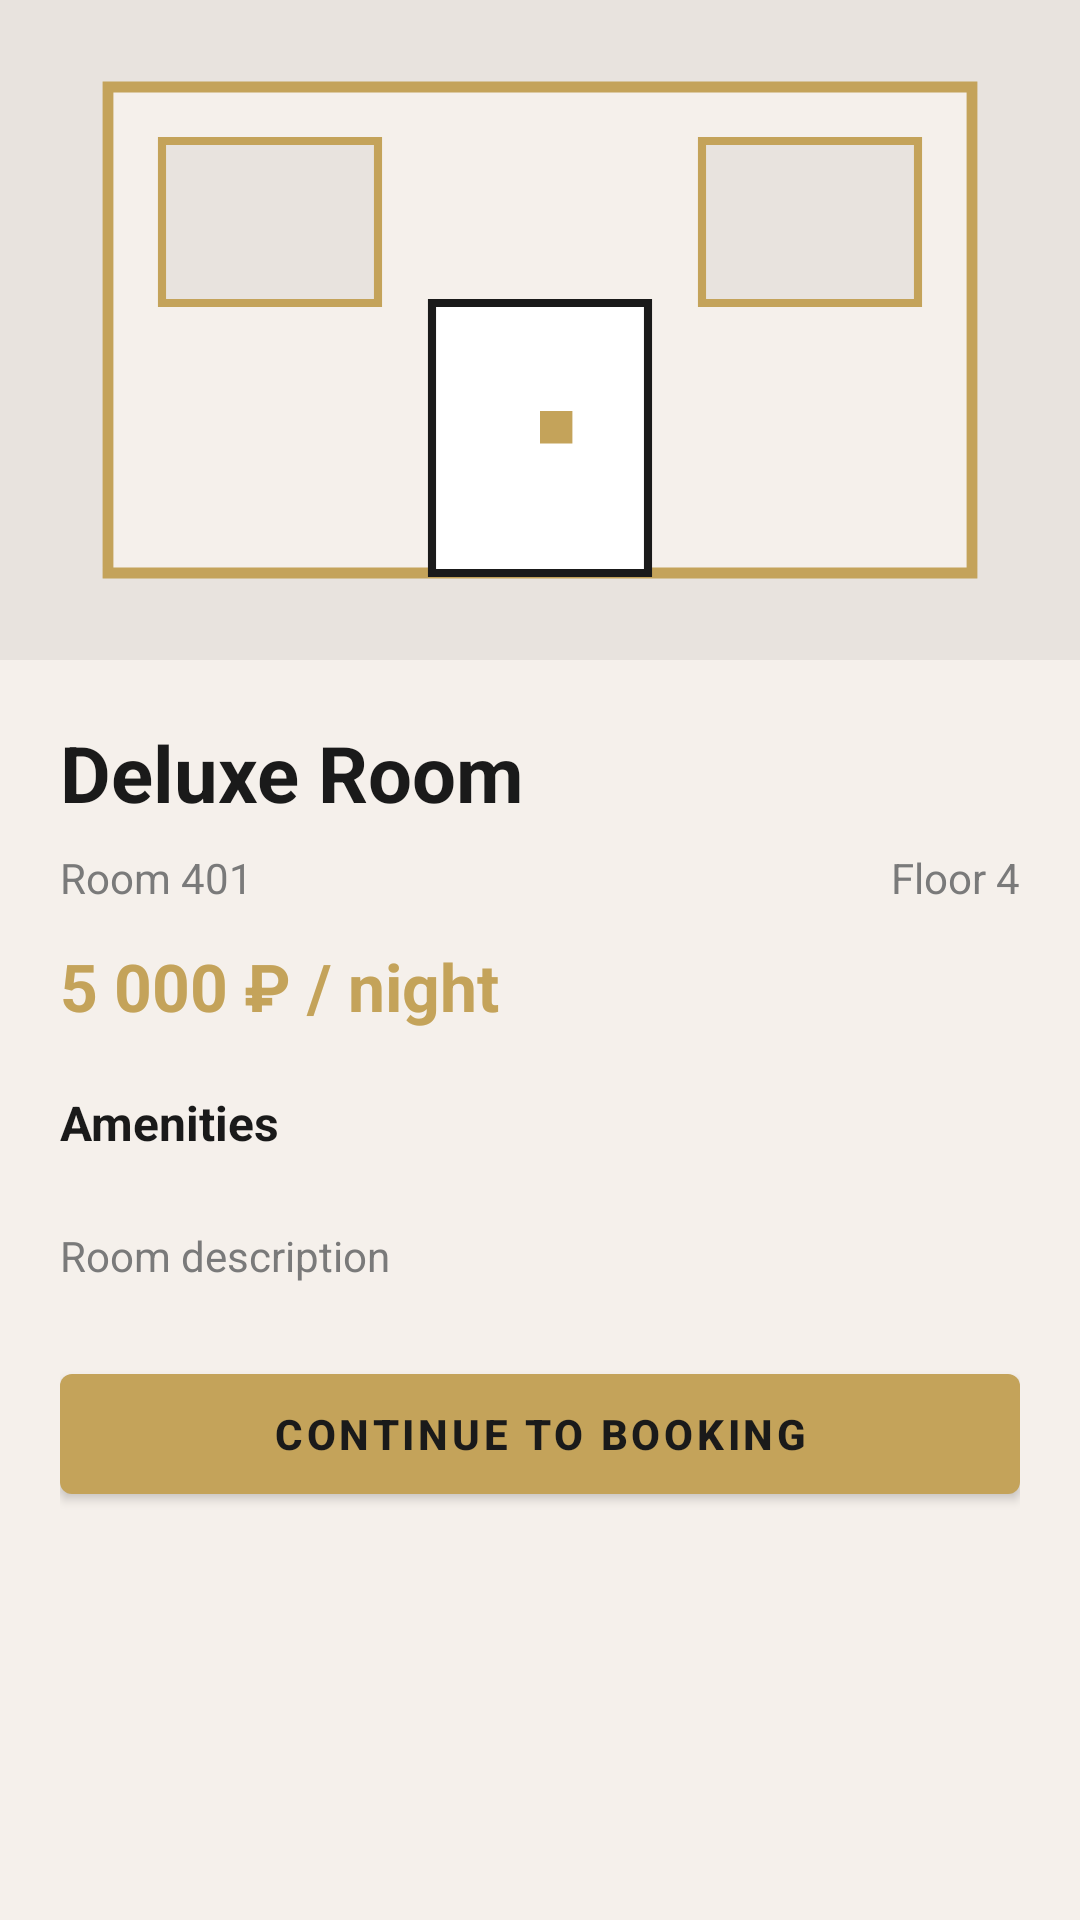

Android layout source for this screen:
<!-- AndroidManifest.xml: application theme Theme.KotlinHotel -->
<!-- res/layout/fragment_room_detail.xml -->
<?xml version="1.0" encoding="utf-8"?>
<ScrollView xmlns:android="http://schemas.android.com/apk/res/android"
    xmlns:app="http://schemas.android.com/apk/res-auto"
    android:layout_width="match_parent"
    android:layout_height="match_parent"
    android:background="@color/colorBackground">

    <LinearLayout
        android:layout_width="match_parent"
        android:layout_height="wrap_content"
        android:orientation="vertical">

        <ImageView
            android:id="@+id/ivRoomHero"
            android:layout_width="match_parent"
            android:layout_height="220dp"
            android:background="@color/colorDivider"
            android:scaleType="centerCrop"
            android:src="@drawable/ic_room_placeholder" />

        <LinearLayout
            android:layout_width="match_parent"
            android:layout_height="wrap_content"
            android:orientation="vertical"
            android:padding="20dp">

            <TextView
                android:id="@+id/tvRoomType"
                android:layout_width="wrap_content"
                android:layout_height="wrap_content"
                android:text="Deluxe Room"
                android:textColor="@color/colorTextPrimary"
                android:textSize="26sp"
                android:textStyle="bold" />

            <LinearLayout
                android:layout_width="match_parent"
                android:layout_height="wrap_content"
                android:orientation="horizontal"
                android:layout_marginTop="8dp">

                <TextView
                    android:id="@+id/tvRoomNumber"
                    android:layout_width="0dp"
                    android:layout_height="wrap_content"
                    android:layout_weight="1"
                    android:text="Room 401"
                    android:textColor="@color/colorTextSecondary"
                    android:textSize="14sp" />

                <TextView
                    android:id="@+id/tvRoomFloor"
                    android:layout_width="wrap_content"
                    android:layout_height="wrap_content"
                    android:text="Floor 4"
                    android:textColor="@color/colorTextSecondary"
                    android:textSize="14sp" />
            </LinearLayout>

            <TextView
                android:id="@+id/tvRoomPrice"
                android:layout_width="wrap_content"
                android:layout_height="wrap_content"
                android:text="5 000 ₽ / night"
                android:textColor="@color/colorAccent"
                android:textSize="22sp"
                android:textStyle="bold"
                android:layout_marginTop="12dp" />

            <TextView
                android:layout_width="wrap_content"
                android:layout_height="wrap_content"
                android:text="@string/label_amenities"
                android:textColor="@color/colorTextPrimary"
                android:textSize="16sp"
                android:textStyle="bold"
                android:layout_marginTop="20dp"
                android:layout_marginBottom="8dp" />

            <com.google.android.material.chip.ChipGroup
                android:id="@+id/chipGroupAmenities"
                android:layout_width="match_parent"
                android:layout_height="wrap_content" />

            <TextView
                android:id="@+id/tvRoomDescription"
                android:layout_width="match_parent"
                android:layout_height="wrap_content"
                android:text="Room description"
                android:textColor="@color/colorTextSecondary"
                android:textSize="14sp"
                android:lineSpacingMultiplier="1.5"
                android:layout_marginTop="16dp" />

            <com.google.android.material.button.MaterialButton
                android:id="@+id/btnContinue"
                android:layout_width="match_parent"
                android:layout_height="52dp"
                android:layout_marginTop="24dp"
                android:text="Continue to Booking"
                app:backgroundTint="@color/colorAccent"
                android:textColor="@color/colorDark"
                android:textStyle="bold" />
        </LinearLayout>
    </LinearLayout>
</ScrollView>
<!-- resources referenced by this layout -->
<resources>
  <color name="colorAccent">#C4A35A</color>
  <color name="colorBackground">#F5F0EB</color>
  <color name="colorDark">#1A1A1A</color>
  <color name="colorDivider">#E8E3DE</color>
  <color name="colorTextPrimary">#1A1A1A</color>
  <color name="colorTextSecondary">#7A7A7A</color>
  <!-- drawable ic_room_placeholder (drawable) -->
  <?xml version="1.0" encoding="utf-8"?>
  <vector xmlns:android="http://schemas.android.com/apk/res/android"
      android:width="200dp"
      android:height="150dp"
      android:viewportWidth="200"
      android:viewportHeight="150">
      <path
          android:fillColor="#E8E3DE"
          android:pathData="M0,0 L200,0 L200,150 L0,150 Z" />
      <path
          android:strokeColor="#C4A35A"
          android:strokeWidth="2"
          android:fillColor="#F5F0EB"
          android:pathData="M20,30 L180,30 L180,120 L20,120 Z" />
      <path
          android:strokeColor="#1A1A1A"
          android:strokeWidth="1.5"
          android:fillColor="#FFFFFF"
          android:pathData="M80,70 L120,70 L120,120 L80,120 Z" />
      <path
          android:fillColor="#C4A35A"
          android:pathData="M100,90 L106,90 L106,96 L100,96 Z" />
      <path
          android:strokeColor="#C4A35A"
          android:strokeWidth="1.5"
          android:fillColor="#E8E3DE"
          android:pathData="M30,40 L70,40 L70,70 L30,70 Z" />
      <path
          android:strokeColor="#C4A35A"
          android:strokeWidth="1.5"
          android:fillColor="#E8E3DE"
          android:pathData="M130,40 L170,40 L170,70 L130,70 Z" />
  </vector>
  <string name="label_amenities">Amenities</string>
  <style name="Theme.KotlinHotel" parent="Theme.MaterialComponents.Light.NoActionBar">
          <item name="colorPrimary">@color/colorAccent</item>
          <item name="colorPrimaryVariant">@color/colorDark</item>
          <item name="colorOnPrimary">@color/colorDark</item>
          <item name="colorSecondary">@color/colorAccent</item>
          <item name="android:windowBackground">@color/colorBackground</item>
          <item name="android:statusBarColor">@color/colorDark</item>
      </style>
</resources>
